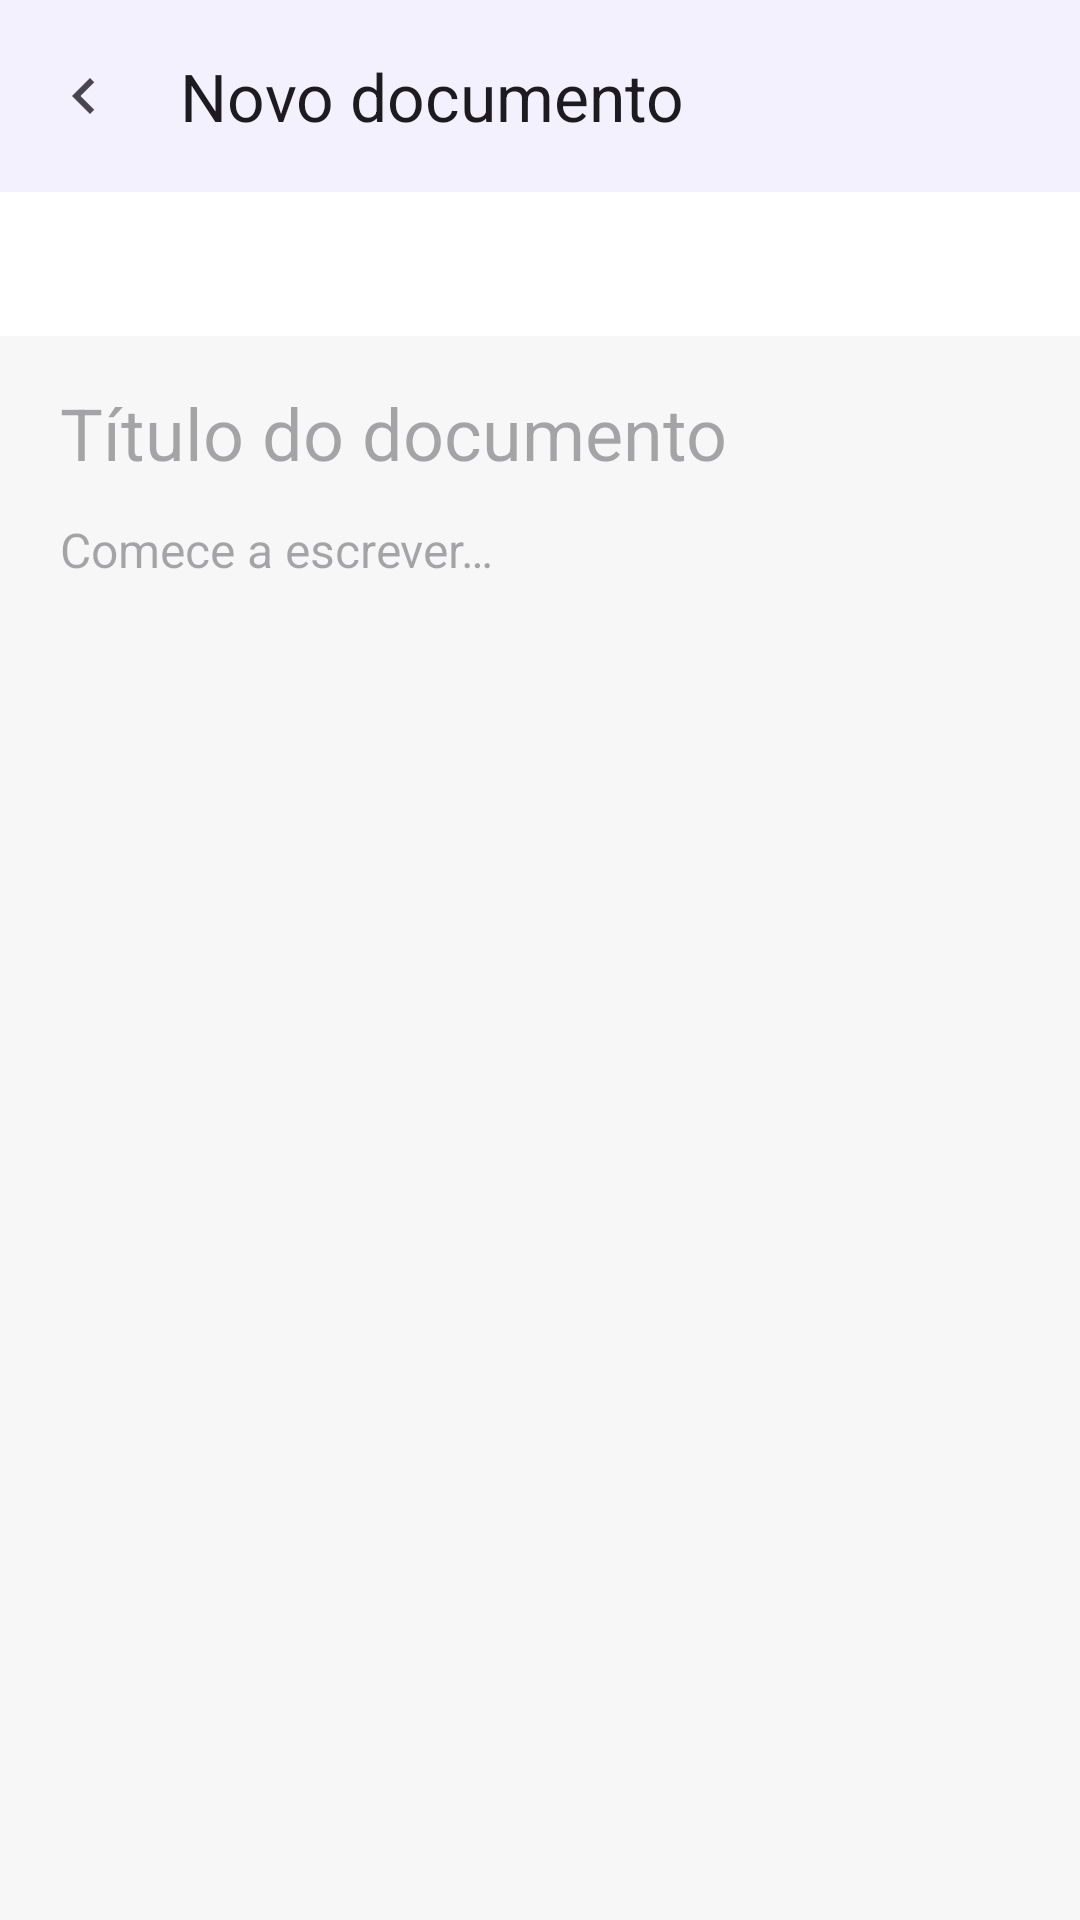

The Android layout XML behind this screen, and the referenced resources:
<!-- AndroidManifest.xml: application theme Theme.GPDF -->
<!-- res/layout/activity_editor.xml -->
<?xml version="1.0" encoding="utf-8"?>
<LinearLayout xmlns:android="http://schemas.android.com/apk/res/android"
    xmlns:app="http://schemas.android.com/apk/res-auto"
    android:layout_width="match_parent"
    android:layout_height="match_parent"
    android:orientation="vertical">

    <com.google.android.material.appbar.MaterialToolbar
        android:id="@+id/toolbar"
        android:layout_width="match_parent"
        android:layout_height="?attr/actionBarSize"
        android:background="?attr/colorSurface"
        android:elevation="2dp"
        app:navigationIcon="@drawable/ic_prev"
        app:subtitleTextAppearance="@style/TextAppearance.Material3.BodySmall"
        app:title="Novo documento" />

    <HorizontalScrollView
        android:layout_width="match_parent"
        android:layout_height="wrap_content"
        android:background="?attr/colorSurface"
        android:scrollbars="none">

        <LinearLayout
            android:id="@+id/formatBar"
            android:layout_width="wrap_content"
            android:layout_height="48dp"
            android:gravity="center_vertical"
            android:orientation="horizontal"
            android:paddingHorizontal="4dp" />
    </HorizontalScrollView>

    <EditText
        android:id="@+id/docTitle"
        android:layout_width="match_parent"
        android:layout_height="wrap_content"
        android:background="@null"
        android:hint="Título do documento"
        android:importantForAutofill="no"
        android:inputType="textCapSentences"
        android:paddingHorizontal="20dp"
        android:paddingTop="16dp"
        android:paddingBottom="4dp"
        android:textAppearance="@style/TextAppearance.Material3.HeadlineSmall" />

    <EditText
        android:id="@+id/body"
        android:layout_width="match_parent"
        android:layout_height="0dp"
        android:layout_weight="1"
        android:background="@null"
        android:gravity="top|start"
        android:hint="Comece a escrever…"
        android:importantForAutofill="no"
        android:inputType="textMultiLine|textCapSentences"
        android:lineSpacingMultiplier="1.2"
        android:paddingHorizontal="20dp"
        android:paddingTop="8dp"
        android:paddingBottom="120dp"
        android:scrollbars="vertical"
        android:textSize="16sp" />
</LinearLayout>
<!-- resources referenced by this layout -->
<resources>
  <!-- drawable ic_prev (drawable) -->
  <vector xmlns:android="http://schemas.android.com/apk/res/android"
      android:width="24dp" android:height="24dp" android:viewportWidth="24" android:viewportHeight="24"
      android:tint="?attr/colorControlNormal">
      <path android:fillColor="@android:color/white" android:pathData="M15.41,7.41L14,6l-6,6 6,6 1.41,-1.41L10.83,12z"/>
  </vector>
  <style name="Theme.GPDF" parent="Theme.Material3.DayNight.NoActionBar">
          <item name="colorPrimary">#4F46E5</item>
          <item name="colorOnPrimary">#FFFFFF</item>
          <item name="colorPrimaryContainer">#E0E7FF</item>
          <item name="colorOnPrimaryContainer">#1E1B4B</item>
          <item name="colorSecondary">#6366F1</item>
          <item name="colorOnSecondary">#FFFFFF</item>
          <item name="colorSecondaryContainer">#E0E7FF</item>
          <item name="colorOnSecondaryContainer">#1E1B4B</item>
          <item name="colorTertiary">#DC2626</item>
          <item name="android:colorBackground">#F7F7F8</item>
          <item name="colorSurface">#FFFFFF</item>
          <item name="android:statusBarColor">#F7F7F8</item>
          <item name="android:windowLightStatusBar" tools:targetApi="m">true</item>
          <item name="android:windowOptOutEdgeToEdgeEnforcement" tools:targetApi="35">true</item>
          <item name="android:navigationBarColor">#F7F7F8</item>
      </style>
</resources>
